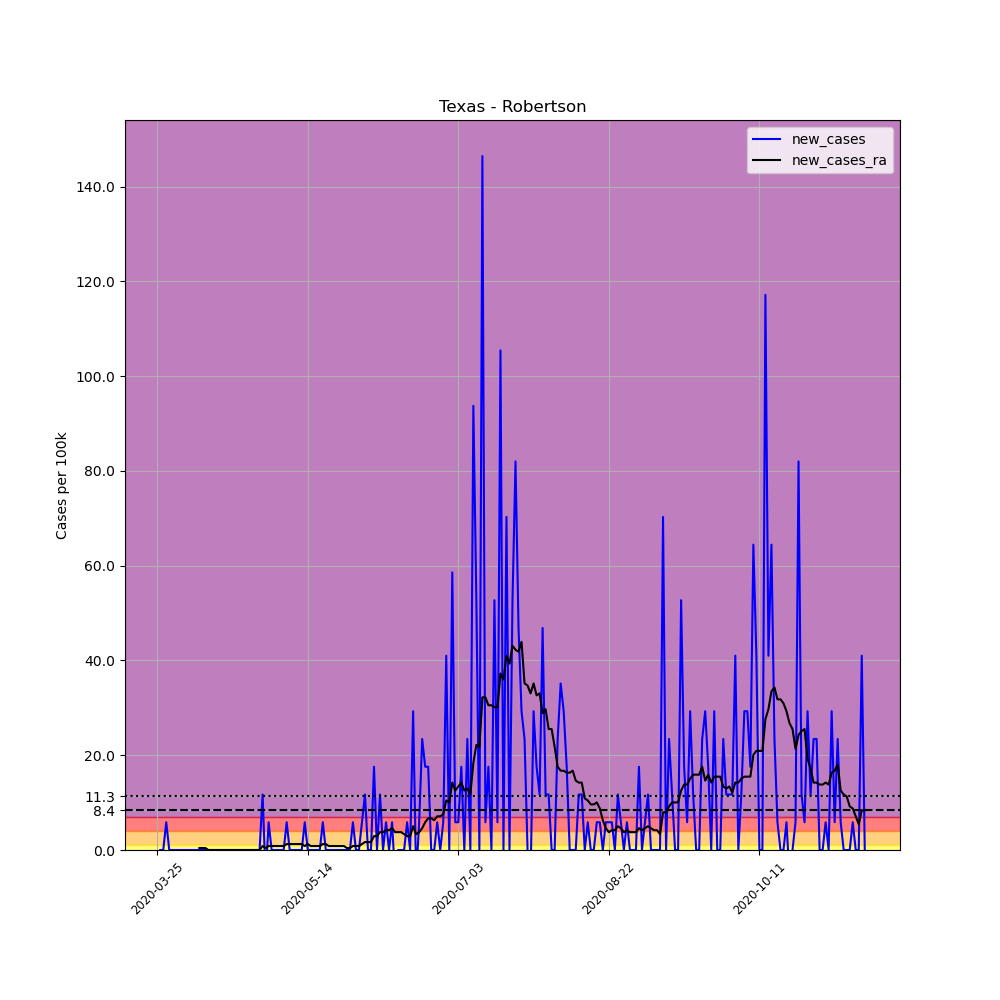

The table this chart was drawn from, first rows:
, date, county, state, fips, cases, deaths, COUNTY, STNAME, CTYNAME, POPESTIMATE2019, per_100k, new_cases, new_cases_ra
358979, 2020-03-25, Robertson, Texas, 48395, 1, 0, 395, Texas, Robertson, 17074, 5.857, , 
358980, 2020-03-26, Robertson, Texas, 48395, 1, 0, 395, Texas, Robertson, 17074, 5.857, 0.0, 
358981, 2020-03-27, Robertson, Texas, 48395, 1, 0, 395, Texas, Robertson, 17074, 5.857, 0.0, 
358982, 2020-03-28, Robertson, Texas, 48395, 2, 0, 395, Texas, Robertson, 17074, 11.71, 5.857, 
358983, 2020-03-29, Robertson, Texas, 48395, 2, 0, 395, Texas, Robertson, 17074, 11.71, 0.0, 
358984, 2020-03-30, Robertson, Texas, 48395, 2, 0, 395, Texas, Robertson, 17074, 11.71, 0.0, 
358985, 2020-03-31, Robertson, Texas, 48395, 2, 0, 395, Texas, Robertson, 17074, 11.71, 0.0, 
358986, 2020-04-01, Robertson, Texas, 48395, 2, 0, 395, Texas, Robertson, 17074, 11.71, 0.0, 
358987, 2020-04-02, Robertson, Texas, 48395, 2, 0, 395, Texas, Robertson, 17074, 11.71, 0.0, 
358988, 2020-04-03, Robertson, Texas, 48395, 2, 0, 395, Texas, Robertson, 17074, 11.71, 0.0, 
358989, 2020-04-04, Robertson, Texas, 48395, 2, 0, 395, Texas, Robertson, 17074, 11.71, 0.0, 
358990, 2020-04-05, Robertson, Texas, 48395, 2, 0, 395, Texas, Robertson, 17074, 11.71, 0.0, 
358991, 2020-04-06, Robertson, Texas, 48395, 2, 0, 395, Texas, Robertson, 17074, 11.71, 0.0, 
358992, 2020-04-07, Robertson, Texas, 48395, 2, 0, 395, Texas, Robertson, 17074, 11.71, 0.0, 
358993, 2020-04-08, Robertson, Texas, 48395, 2, 0, 395, Texas, Robertson, 17074, 11.71, 0.0, 0.4183
358994, 2020-04-09, Robertson, Texas, 48395, 2, 0, 395, Texas, Robertson, 17074, 11.71, 0.0, 0.4183
358995, 2020-04-10, Robertson, Texas, 48395, 2, 0, 395, Texas, Robertson, 17074, 11.71, 0.0, 0.4183
358996, 2020-04-11, Robertson, Texas, 48395, 2, 0, 395, Texas, Robertson, 17074, 11.71, 0.0, 0.0
358997, 2020-04-12, Robertson, Texas, 48395, 2, 0, 395, Texas, Robertson, 17074, 11.71, 0.0, 0.0
358998, 2020-04-13, Robertson, Texas, 48395, 2, 0, 395, Texas, Robertson, 17074, 11.71, 0.0, 0.0
358999, 2020-04-14, Robertson, Texas, 48395, 2, 0, 395, Texas, Robertson, 17074, 11.71, 0.0, 0.0
359000, 2020-04-15, Robertson, Texas, 48395, 2, 0, 395, Texas, Robertson, 17074, 11.71, 0.0, 0.0
359001, 2020-04-16, Robertson, Texas, 48395, 2, 0, 395, Texas, Robertson, 17074, 11.71, 0.0, 0.0
359002, 2020-04-17, Robertson, Texas, 48395, 2, 0, 395, Texas, Robertson, 17074, 11.71, 0.0, 0.0
359003, 2020-04-18, Robertson, Texas, 48395, 2, 0, 395, Texas, Robertson, 17074, 11.71, 0.0, 0.0
359004, 2020-04-19, Robertson, Texas, 48395, 2, 0, 395, Texas, Robertson, 17074, 11.71, 0.0, 0.0
359005, 2020-04-20, Robertson, Texas, 48395, 2, 0, 395, Texas, Robertson, 17074, 11.71, 0.0, 0.0
359006, 2020-04-21, Robertson, Texas, 48395, 2, 0, 395, Texas, Robertson, 17074, 11.71, 0.0, 0.0
359007, 2020-04-22, Robertson, Texas, 48395, 2, 0, 395, Texas, Robertson, 17074, 11.71, 0.0, 0.0
359008, 2020-04-23, Robertson, Texas, 48395, 2, 0, 395, Texas, Robertson, 17074, 11.71, 0.0, 0.0
359009, 2020-04-24, Robertson, Texas, 48395, 2, 0, 395, Texas, Robertson, 17074, 11.71, 0.0, 0.0
359010, 2020-04-25, Robertson, Texas, 48395, 2, 0, 395, Texas, Robertson, 17074, 11.71, 0.0, 0.0
359011, 2020-04-26, Robertson, Texas, 48395, 2, 0, 395, Texas, Robertson, 17074, 11.71, 0.0, 0.0
359012, 2020-04-27, Robertson, Texas, 48395, 2, 0, 395, Texas, Robertson, 17074, 11.71, 0.0, 0.0
359013, 2020-04-28, Robertson, Texas, 48395, 2, 0, 395, Texas, Robertson, 17074, 11.71, 0.0, 0.0
359014, 2020-04-29, Robertson, Texas, 48395, 4, 0, 395, Texas, Robertson, 17074, 23.43, 11.71, 0.8367
359015, 2020-04-30, Robertson, Texas, 48395, 3, 0, 395, Texas, Robertson, 17074, 17.57, -5.857, 0.4183
359016, 2020-05-01, Robertson, Texas, 48395, 4, 0, 395, Texas, Robertson, 17074, 23.43, 5.857, 0.8367
359017, 2020-05-02, Robertson, Texas, 48395, 4, 0, 395, Texas, Robertson, 17074, 23.43, 0.0, 0.8367
359018, 2020-05-03, Robertson, Texas, 48395, 4, 0, 395, Texas, Robertson, 17074, 23.43, 0.0, 0.8367
359019, 2020-05-04, Robertson, Texas, 48395, 4, 0, 395, Texas, Robertson, 17074, 23.43, 0.0, 0.8367
359020, 2020-05-05, Robertson, Texas, 48395, 4, 0, 395, Texas, Robertson, 17074, 23.43, 0.0, 0.8367
359021, 2020-05-06, Robertson, Texas, 48395, 4, 0, 395, Texas, Robertson, 17074, 23.43, 0.0, 0.8367
359022, 2020-05-07, Robertson, Texas, 48395, 5, 0, 395, Texas, Robertson, 17074, 29.28, 5.857, 1.255
359023, 2020-05-08, Robertson, Texas, 48395, 5, 0, 395, Texas, Robertson, 17074, 29.28, 0.0, 1.255
359024, 2020-05-09, Robertson, Texas, 48395, 5, 0, 395, Texas, Robertson, 17074, 29.28, 0.0, 1.255
359025, 2020-05-10, Robertson, Texas, 48395, 5, 0, 395, Texas, Robertson, 17074, 29.28, 0.0, 1.255
359026, 2020-05-11, Robertson, Texas, 48395, 5, 0, 395, Texas, Robertson, 17074, 29.28, 0.0, 1.255
359027, 2020-05-12, Robertson, Texas, 48395, 5, 0, 395, Texas, Robertson, 17074, 29.28, 0.0, 1.255
359028, 2020-05-13, Robertson, Texas, 48395, 6, 0, 395, Texas, Robertson, 17074, 35.14, 5.857, 0.8367
359029, 2020-05-14, Robertson, Texas, 48395, 6, 0, 395, Texas, Robertson, 17074, 35.14, 0.0, 1.255
359030, 2020-05-15, Robertson, Texas, 48395, 6, 0, 395, Texas, Robertson, 17074, 35.14, 0.0, 0.8367
359031, 2020-05-16, Robertson, Texas, 48395, 6, 0, 395, Texas, Robertson, 17074, 35.14, 0.0, 0.8367
359032, 2020-05-17, Robertson, Texas, 48395, 6, 0, 395, Texas, Robertson, 17074, 35.14, 0.0, 0.8367
359033, 2020-05-18, Robertson, Texas, 48395, 6, 0, 395, Texas, Robertson, 17074, 35.14, 0.0, 0.8367
359034, 2020-05-19, Robertson, Texas, 48395, 7, 0, 395, Texas, Robertson, 17074, 41, 5.857, 1.255
359035, 2020-05-20, Robertson, Texas, 48395, 7, 0, 395, Texas, Robertson, 17074, 41, 0.0, 1.255
359036, 2020-05-21, Robertson, Texas, 48395, 7, 0, 395, Texas, Robertson, 17074, 41, 0.0, 0.8367
359037, 2020-05-22, Robertson, Texas, 48395, 7, 0, 395, Texas, Robertson, 17074, 41, 0.0, 0.8367
359038, 2020-05-23, Robertson, Texas, 48395, 7, 0, 395, Texas, Robertson, 17074, 41, 0.0, 0.8367
... 176 more rows
